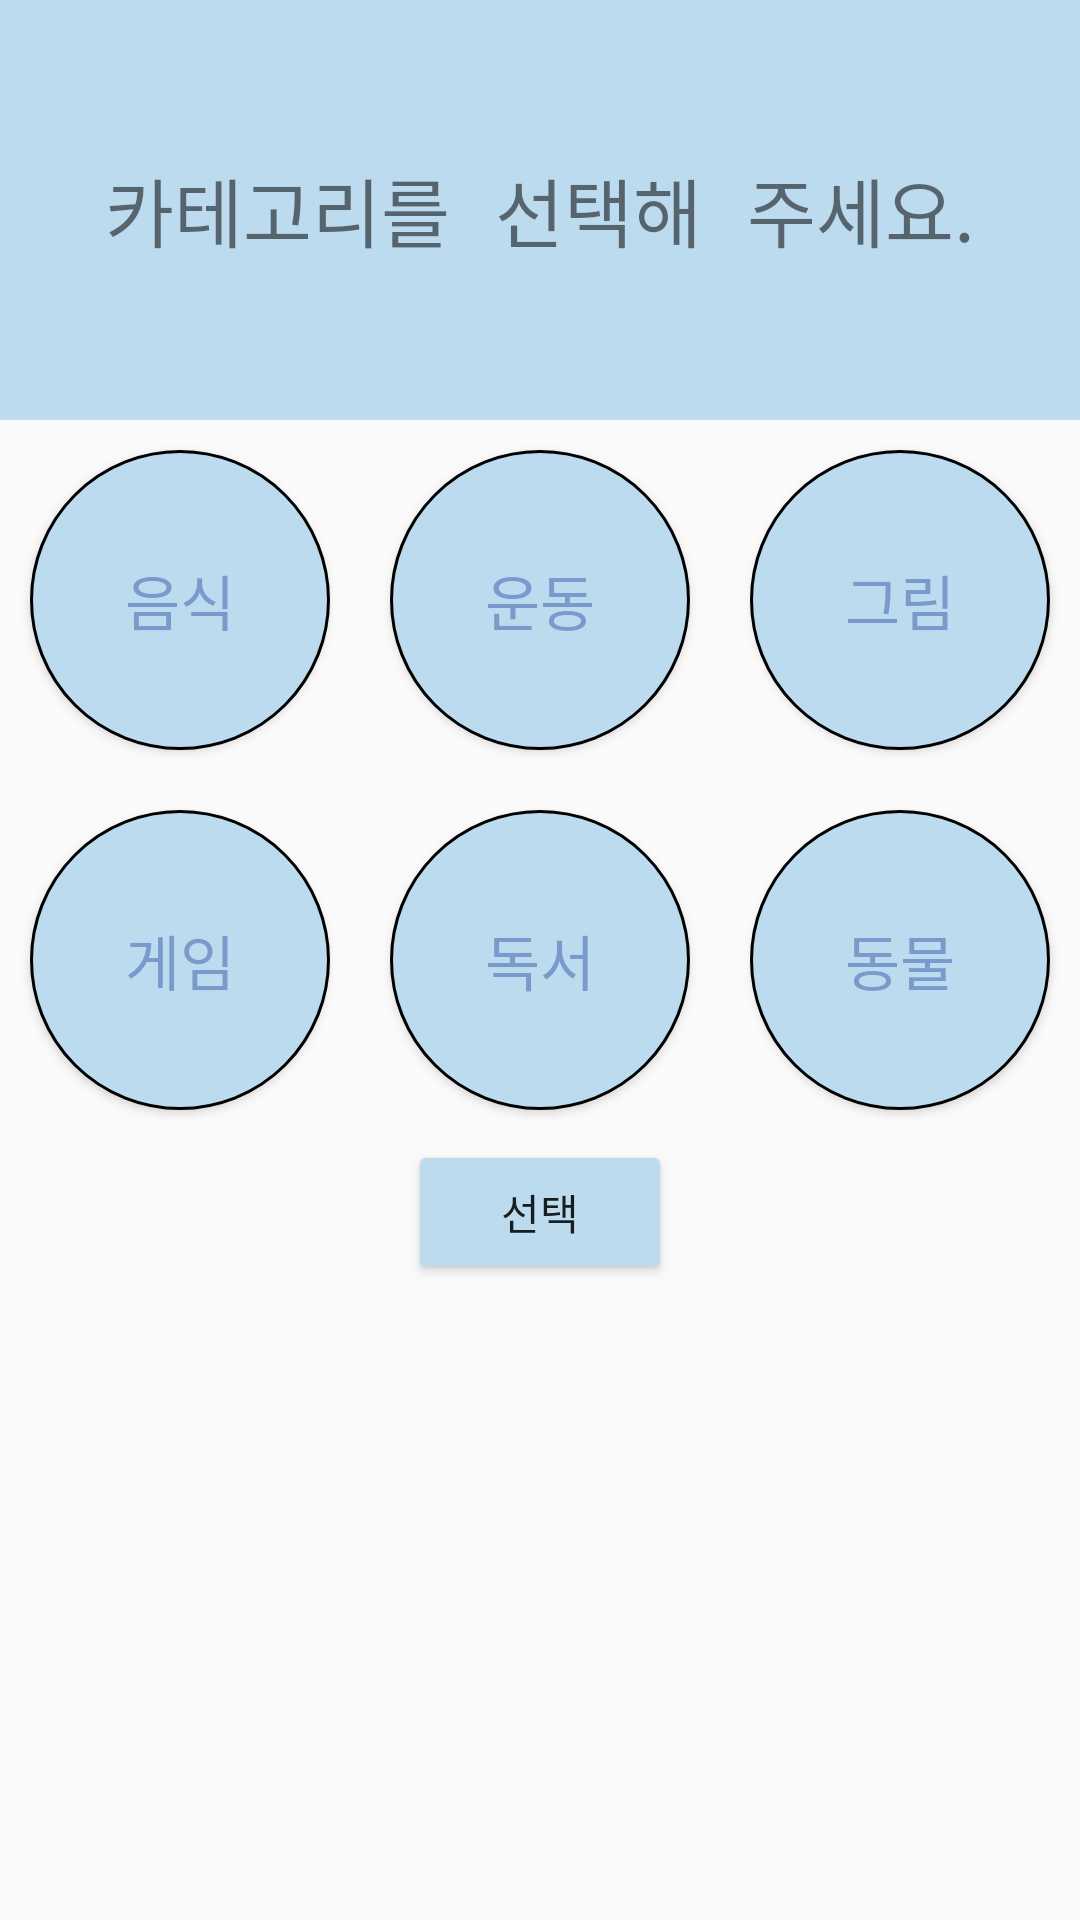

Android layout source for this screen:
<!-- AndroidManifest.xml: activity theme Theme.AppCompat.Light.NoActionBar -->
<!-- res/layout/activity_select_category.xml -->
<?xml version="1.0" encoding="utf-8"?>
<LinearLayout xmlns:android="http://schemas.android.com/apk/res/android"
    xmlns:tools="http://schemas.android.com/tools"
    android:layout_width="match_parent"
    android:layout_height="match_parent"
    tools:context="com.wisappstudio.hobbing.activity.SelectCategoryActivity"
    android:orientation="vertical">

    <LinearLayout
        android:layout_width="match_parent"
        android:layout_height="140dp"
        android:background="#bcdbef"
        android:orientation="vertical">

        <TextView
            android:layout_width="match_parent"
            android:layout_height="match_parent"
            android:fontFamily="monospace"
            android:gravity="center"
            android:text="카테고리를 선택해 주세요."
            android:textSize="25dp" />
    </LinearLayout>

    <LinearLayout
        android:layout_width="match_parent"
        android:layout_height="wrap_content"
        android:gravity="center"
        android:layout_gravity="center_horizontal">

        <FrameLayout
            android:id="@+id/food"
            android:contentDescription="음식"
            android:layout_width="wrap_content"
            android:layout_height="wrap_content">

            <Button
                android:id="@+id/food_button"
                android:layout_width="100dp"
                android:layout_height="100dp"
                android:layout_margin="10dp"
                android:background="@drawable/button_style"
                android:text="음식"
                android:textColor="#FF7b9acc"
                android:textSize="20dp"
                android:onClick="click" />

            <CheckBox
                android:id="@+id/checkbox1"
                android:contentDescription="음식"
                android:layout_width="30dp"
                android:layout_height="30dp"
                android:visibility="invisible"
                android:button="@android:color/transparent"
                android:background="@drawable/checkbox"
                android:gravity="top"
                android:checked="false" />

        </FrameLayout>

        <FrameLayout
            android:id="@+id/exercise"
            android:contentDescription="운동"
            android:layout_width="wrap_content"
            android:layout_height="wrap_content">
            <Button
                android:id="@+id/exercise_button"
                android:layout_width="100dp"
                android:layout_height="100dp"
                android:layout_margin="10dp"
                android:background="@drawable/button_style"
                android:text="운동"
                android:textColor="#FF7b9acc"
                android:textSize="20dp"
                android:onClick="click"/>

            <CheckBox
                android:id="@+id/checkbox2"
                android:contentDescription="운동"
                android:layout_width="30dp"
                android:layout_height="30dp"
                android:visibility="invisible"
                android:button="@android:color/transparent"
                android:background="@drawable/checkbox"
                android:gravity="top"
                android:checked="false" />
        </FrameLayout>

        <FrameLayout
            android:id="@+id/draw"
            android:contentDescription="그림"
            android:layout_width="wrap_content"
            android:layout_height="wrap_content">
            <Button
                android:id="@+id/draw_button"
                android:layout_width="100dp"
                android:layout_height="100dp"
                android:layout_margin="10dp"
                android:background="@drawable/button_style"
                android:text="그림"
                android:textColor="#FF7b9acc"
                android:textSize="20dp"
                android:onClick="click"/>

            <CheckBox
                android:id="@+id/checkbox3"
                android:contentDescription="그림"
                android:layout_width="30dp"
                android:layout_height="30dp"
                android:visibility="invisible"
                android:button="@android:color/transparent"
                android:background="@drawable/checkbox"
                android:gravity="top"
                android:checked="false" />
        </FrameLayout>
    </LinearLayout>
    <LinearLayout
        android:layout_width="match_parent"
        android:layout_height="wrap_content"
        android:gravity="center"
        android:layout_gravity="center_horizontal">

        <FrameLayout
            android:id="@+id/game"
            android:contentDescription="게임"
            android:layout_width="wrap_content"
            android:layout_height="wrap_content">

            <Button
                android:id="@+id/game_button"
                android:layout_width="100dp"
                android:layout_height="100dp"
                android:layout_margin="10dp"
                android:background="@drawable/button_style"
                android:text="게임"
                android:textColor="#FF7b9acc"
                android:textSize="20dp"
                android:onClick="click"/>

            <CheckBox
                android:id="@+id/checkbox4"
                android:contentDescription="게임"
                android:layout_width="30dp"
                android:layout_height="30dp"
                android:visibility="invisible"
                android:button="@android:color/transparent"
                android:background="@drawable/checkbox"
                android:gravity="top"
                android:checked="false" />

        </FrameLayout>

        <FrameLayout
            android:id="@+id/read"
            android:contentDescription="독서"
            android:layout_width="wrap_content"
            android:layout_height="wrap_content">
            <Button
                android:id="@+id/read_button"
                android:layout_width="100dp"
                android:layout_height="100dp"
                android:layout_margin="10dp"
                android:background="@drawable/button_style"
                android:text="독서"
                android:textColor="#FF7b9acc"
                android:textSize="20dp"
                android:onClick="click"/>

            <CheckBox
                android:id="@+id/checkbox5"
                android:contentDescription="독서"
                android:layout_width="30dp"
                android:layout_height="30dp"
                android:visibility="invisible"
                android:button="@android:color/transparent"
                android:background="@drawable/checkbox"
                android:gravity="top"
                android:checked="false" />
        </FrameLayout>

        <FrameLayout
            android:id="@+id/animal"
            android:contentDescription="동물"
            android:layout_width="wrap_content"
            android:layout_height="wrap_content">
            <Button
                android:id="@+id/animal_button"
                android:layout_width="100dp"
                android:layout_height="100dp"
                android:layout_margin="10dp"
                android:background="@drawable/button_style"
                android:text="동물"
                android:textColor="#FF7b9acc"
                android:textSize="20dp"
                android:onClick="click"/>

            <CheckBox
                android:id="@+id/checkbox6"
                android:contentDescription="동물"
                android:layout_width="30dp"
                android:layout_height="30dp"
                android:visibility="invisible"
                android:button="@android:color/transparent"
                android:background="@drawable/checkbox"
                android:gravity="top"
                android:checked="false" />
        </FrameLayout>
    </LinearLayout>
    <Button
        android:layout_width="wrap_content"
        android:layout_height="wrap_content"
        android:text="선택"
        android:layout_gravity="center"
        android:backgroundTint="@color/signature"
        android:onClick="select"/>

</LinearLayout>
<!-- resources referenced by this layout -->
<resources>
  <color name="signature">#bcdbef</color>
  <!-- drawable button_style (drawable) -->
  <?xml version="1.0" encoding="utf-8"?>
  <shape xmlns:android="http://schemas.android.com/apk/res/android"
      android:shape="rectangle">
      <solid android:color="@color/signature"/>
      <corners
          android:topRightRadius="50dp"
          android:bottomLeftRadius="50dp"
          android:topLeftRadius="50dp"
          android:bottomRightRadius="50dp"
          />
      <stroke
          android:width="1dp"
          android:color="@color/black" />
  </shape>
  <!-- drawable checkbox (drawable) -->
  <?xml version="1.0" encoding="utf-8"?>
  <selector xmlns:android="http://schemas.android.com/apk/res/android">
      
      <item android:state_checked="false">
          <shape>
              <stroke android:color="#c4cbd2" android:width="1dp" />
              <corners android:radius="20dp" />
              <solid android:color="#00FFFFFF" />
          </shape>
      </item>
      
      <item android:state_checked="true">
          <layer-list>
              
              <item>
                  <shape>
                      <corners android:radius="10dp" />
                      <solid android:color="#7B9ACC" />
                  </shape>
              </item>
              
              <item android:drawable="@drawable/checked" android:top="4dp" android:right="4dp" android:bottom="4dp" android:left="4dp" />
          </layer-list>
      </item>
  </selector>
  <color name="black">#FF000000</color>
</resources>
